Photos from the image-classification dataset "bm-vs-av-v2-augmented" in the GitHub repository pedroescalfonimoraes/final-project-plagues-recognition-master. Its 2 classes are: acaro vermelho, bicho mineiro.

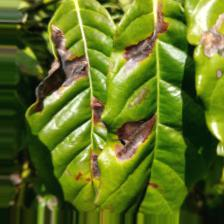
Label: bicho mineiro

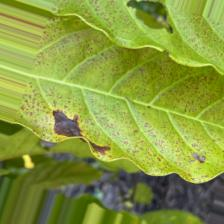
Label: acaro vermelho

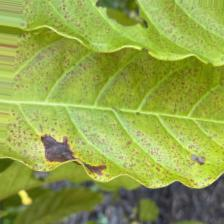
Label: acaro vermelho

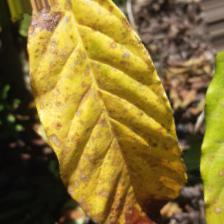
Label: acaro vermelho

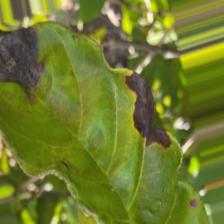
Label: bicho mineiro

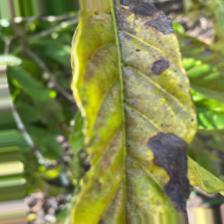
Label: bicho mineiro
